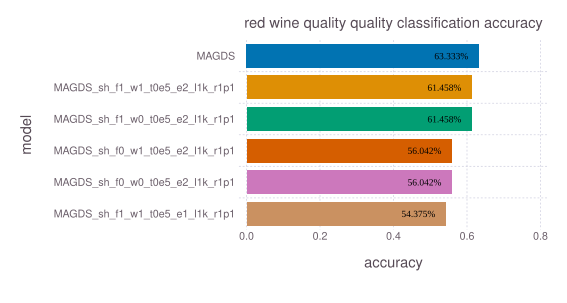

The data file committed next to this chart (first rows):
model, accuracy, time, memory
MAGDS, 0.6333, 0.5527, 40
MAGDS_sh_f1_w1_t0e5_e2_l1k_r1p1, 0.6146, 0.6007, 40
MAGDS_sh_f1_w0_t0e5_e2_l1k_r1p1, 0.6146, 0.5978, 40
MAGDS_sh_f0_w1_t0e5_e2_l1k_r1p1, 0.5604, 0.316, 40
MAGDS_sh_f0_w0_t0e5_e2_l1k_r1p1, 0.5604, 0.3191, 40
MAGDS_sh_f1_w1_t0e5_e1_l1k_r1p1, 0.5437, 0.6127, 40
